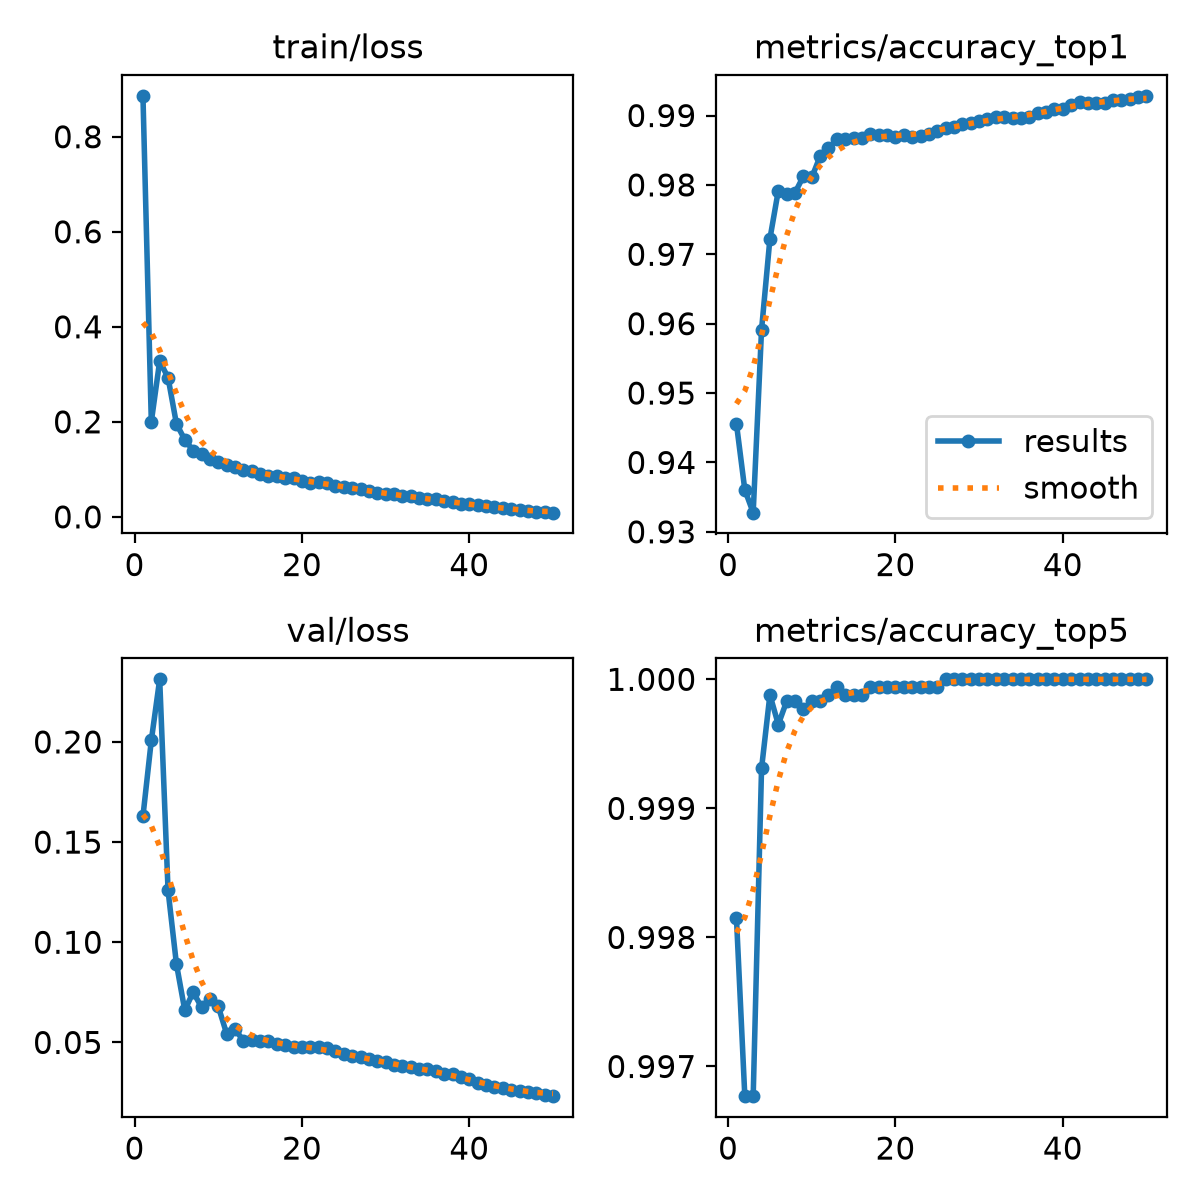

The data file committed next to this chart (first rows):
epoch, time, train/loss, metrics/accuracy_top1, metrics/accuracy_top5, val/loss, lr/pg0, lr/pg1, lr/pg2, lr/pg3, lr/pg4, lr/pg5, lr/pg6, lr/pg7
1, 199.2, 0.8861, 0.9456, 0.9981, 0.1629, 0.009996, 0.003332, 0.009996, 0.003332, 0.009996, 0.003332, 0.009996, 0.003332
2, 396.9, 0.2001, 0.9361, 0.9968, 0.2007, 0.0196, 0.006533, 0.0196, 0.006533, 0.0196, 0.006533, 0.0196, 0.006533
3, 579.5, 0.3279, 0.9328, 0.9968, 0.2312, 0.02881, 0.009603, 0.02881, 0.009603, 0.02881, 0.009603, 0.02881, 0.009603
4, 770.2, 0.2929, 0.9591, 0.9993, 0.1259, 0.02822, 0.009406, 0.02822, 0.009406, 0.02822, 0.009406, 0.02822, 0.009406
5, 962.8, 0.196, 0.9722, 0.9999, 0.08919, 0.02762, 0.009208, 0.02762, 0.009208, 0.02762, 0.009208, 0.02762, 0.009208
6, 1154, 0.1623, 0.9792, 0.9997, 0.06602, 0.02703, 0.00901, 0.02703, 0.00901, 0.02703, 0.00901, 0.02703, 0.00901
7, 1344, 0.1395, 0.9787, 0.9998, 0.07512, 0.02644, 0.008812, 0.02644, 0.008812, 0.02644, 0.008812, 0.02644, 0.008812
8, 1530, 0.1318, 0.9789, 0.9998, 0.06762, 0.02584, 0.008614, 0.02584, 0.008614, 0.02584, 0.008614, 0.02584, 0.008614
9, 1719, 0.121, 0.9812, 0.9998, 0.07188, 0.02525, 0.008416, 0.02525, 0.008416, 0.02525, 0.008416, 0.02525, 0.008416
10, 1907, 0.1146, 0.9811, 0.9998, 0.06798, 0.02465, 0.008218, 0.02465, 0.008218, 0.02465, 0.008218, 0.02465, 0.008218
11, 2099, 0.1095, 0.9841, 0.9998, 0.05436, 0.02406, 0.00802, 0.02406, 0.00802, 0.02406, 0.00802, 0.02406, 0.00802
12, 2285, 0.1047, 0.9853, 0.9999, 0.05664, 0.02347, 0.007822, 0.02347, 0.007822, 0.02347, 0.007822, 0.02347, 0.007822
13, 2469, 0.09961, 0.9866, 0.9999, 0.05085, 0.02287, 0.007624, 0.02287, 0.007624, 0.02287, 0.007624, 0.02287, 0.007624
14, 2734, 0.09562, 0.9866, 0.9999, 0.05113, 0.02228, 0.007426, 0.02228, 0.007426, 0.02228, 0.007426, 0.02228, 0.007426
15, 2917, 0.08965, 0.9867, 0.9999, 0.05052, 0.02168, 0.007228, 0.02168, 0.007228, 0.02168, 0.007228, 0.02168, 0.007228
16, 3110, 0.08691, 0.9868, 0.9999, 0.05049, 0.02109, 0.00703, 0.02109, 0.00703, 0.02109, 0.00703, 0.02109, 0.00703
17, 3302, 0.08639, 0.9873, 0.9999, 0.04928, 0.0205, 0.006832, 0.0205, 0.006832, 0.0205, 0.006832, 0.0205, 0.006832
18, 3484, 0.08138, 0.9872, 0.9999, 0.04867, 0.0199, 0.006634, 0.0199, 0.006634, 0.0199, 0.006634, 0.0199, 0.006634
19, 3675, 0.08074, 0.9871, 0.9999, 0.0477, 0.01931, 0.006436, 0.01931, 0.006436, 0.01931, 0.006436, 0.01931, 0.006436
20, 3864, 0.07623, 0.9868, 0.9999, 0.04794, 0.01871, 0.006238, 0.01871, 0.006238, 0.01871, 0.006238, 0.01871, 0.006238
21, 4051, 0.07222, 0.9871, 0.9999, 0.04792, 0.01812, 0.00604, 0.01812, 0.00604, 0.01812, 0.00604, 0.01812, 0.00604
22, 4240, 0.07286, 0.987, 0.9999, 0.04771, 0.01753, 0.005842, 0.01753, 0.005842, 0.01753, 0.005842, 0.01753, 0.005842
23, 4431, 0.07041, 0.987, 0.9999, 0.04705, 0.01693, 0.005644, 0.01693, 0.005644, 0.01693, 0.005644, 0.01693, 0.005644
24, 4621, 0.06508, 0.9874, 0.9999, 0.04551, 0.01634, 0.005446, 0.01634, 0.005446, 0.01634, 0.005446, 0.01634, 0.005446
25, 4812, 0.06381, 0.9878, 0.9999, 0.04417, 0.01574, 0.005248, 0.01574, 0.005248, 0.01574, 0.005248, 0.01574, 0.005248
26, 4997, 0.05972, 0.9882, 1, 0.04326, 0.01515, 0.00505, 0.01515, 0.00505, 0.01515, 0.00505, 0.01515, 0.00505
27, 5189, 0.05771, 0.9883, 1, 0.04252, 0.01456, 0.004852, 0.01456, 0.004852, 0.01456, 0.004852, 0.01456, 0.004852
28, 5394, 0.05417, 0.9888, 1, 0.04176, 0.01396, 0.004654, 0.01396, 0.004654, 0.01396, 0.004654, 0.01396, 0.004654
29, 5581, 0.04999, 0.9889, 1, 0.04059, 0.01337, 0.004456, 0.01337, 0.004456, 0.01337, 0.004456, 0.01337, 0.004456
30, 5770, 0.04899, 0.9892, 1, 0.04019, 0.01277, 0.004258, 0.01277, 0.004258, 0.01277, 0.004258, 0.01277, 0.004258
31, 5960, 0.04867, 0.9894, 1, 0.03859, 0.01218, 0.00406, 0.01218, 0.00406, 0.01218, 0.00406, 0.01218, 0.00406
32, 6153, 0.04304, 0.9898, 1, 0.03842, 0.01159, 0.003862, 0.01159, 0.003862, 0.01159, 0.003862, 0.01159, 0.003862
33, 6344, 0.04291, 0.9897, 1, 0.03779, 0.01099, 0.003664, 0.01099, 0.003664, 0.01099, 0.003664, 0.01099, 0.003664
34, 6530, 0.0399, 0.9896, 1, 0.0368, 0.0104, 0.003466, 0.0104, 0.003466, 0.0104, 0.003466, 0.0104, 0.003466
35, 6718, 0.03776, 0.9897, 1, 0.03658, 0.009804, 0.003268, 0.009804, 0.003268, 0.009804, 0.003268, 0.009804, 0.003268
36, 6915, 0.03768, 0.9897, 1, 0.03567, 0.00921, 0.00307, 0.00921, 0.00307, 0.00921, 0.00307, 0.00921, 0.00307
37, 7132, 0.03247, 0.9904, 1, 0.03445, 0.008616, 0.002872, 0.008616, 0.002872, 0.008616, 0.002872, 0.008616, 0.002872
38, 7344, 0.03176, 0.9905, 1, 0.03422, 0.008022, 0.002674, 0.008022, 0.002674, 0.008022, 0.002674, 0.008022, 0.002674
39, 7557, 0.02703, 0.9909, 1, 0.03271, 0.007428, 0.002476, 0.007428, 0.002476, 0.007428, 0.002476, 0.007428, 0.002476
40, 7779, 0.02703, 0.9909, 1, 0.03154, 0.006834, 0.002278, 0.006834, 0.002278, 0.006834, 0.002278, 0.006834, 0.002278
41, 8019, 0.02447, 0.9915, 1, 0.02976, 0.00624, 0.00208, 0.00624, 0.00208, 0.00624, 0.00208, 0.00624, 0.00208
42, 8248, 0.02226, 0.992, 1, 0.02866, 0.005646, 0.001882, 0.005646, 0.001882, 0.005646, 0.001882, 0.005646, 0.001882
43, 8470, 0.02002, 0.9919, 1, 0.02782, 0.005052, 0.001684, 0.005052, 0.001684, 0.005052, 0.001684, 0.005052, 0.001684
44, 8703, 0.01819, 0.9918, 1, 0.02742, 0.004458, 0.001486, 0.004458, 0.001486, 0.004458, 0.001486, 0.004458, 0.001486
45, 8937, 0.01556, 0.9919, 1, 0.02639, 0.003864, 0.001288, 0.003864, 0.001288, 0.003864, 0.001288, 0.003864, 0.001288
46, 9170, 0.01376, 0.9922, 1, 0.0257, 0.00327, 0.00109, 0.00327, 0.00109, 0.00327, 0.00109, 0.00327, 0.00109
47, 9403, 0.01233, 0.9923, 1, 0.02529, 0.002676, 0.000892, 0.002676, 0.000892, 0.002676, 0.000892, 0.002676, 0.000892
48, 9639, 0.01099, 0.9923, 1, 0.02472, 0.002082, 0.000694, 0.002082, 0.000694, 0.002082, 0.000694, 0.002082, 0.000694
49, 9842, 0.00957, 0.9927, 1, 0.02382, 0.001488, 0.000496, 0.001488, 0.000496, 0.001488, 0.000496, 0.001488, 0.000496
50, 10034, 0.00884, 0.9928, 1, 0.02318, 0.000894, 0.000298, 0.000894, 0.000298, 0.000894, 0.000298, 0.000894, 0.000298
